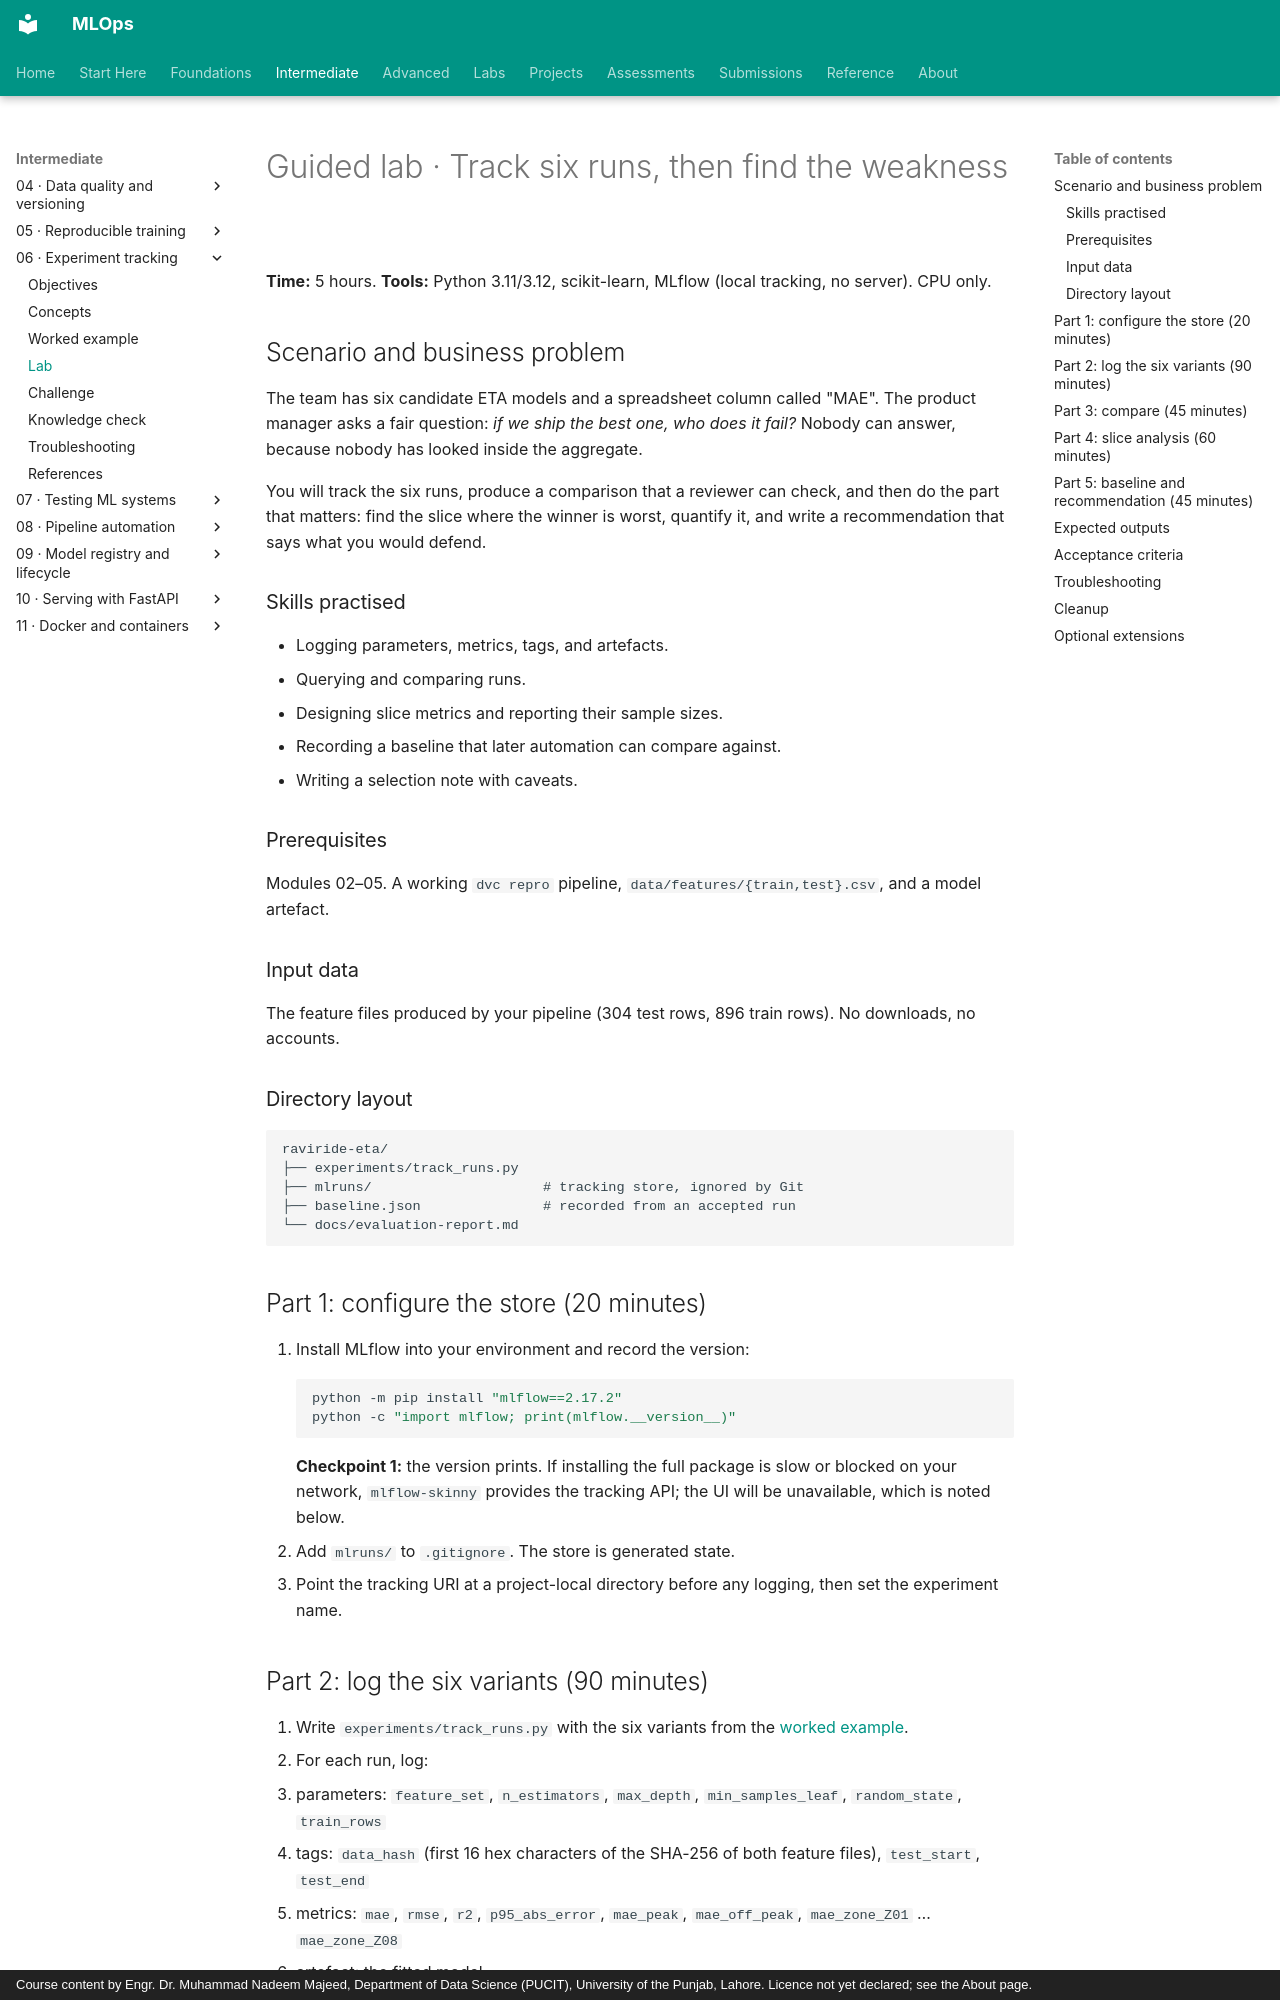

repository: nadeem-majeedch/MLOps · page: modules/06-experiment-tracking/lab/index.html · generator: mkdocs · copyright: Course content by Engr. Dr. Muhammad Nadeem Majeed, Department of Data Science (PUCIT), University of the Punjab, Lahore. Licence not yet declared; see the About page.

# Guided lab · Track six runs, then find the weakness

**Time:** 5 hours. **Tools:** Python 3.11/3.12, scikit-learn, MLflow (local tracking, no server). CPU only.

## Scenario and business problem

The team has six candidate ETA models and a spreadsheet column called "MAE". The product manager asks a fair question: *if we ship the best one, who does it fail?* Nobody can answer, because nobody has looked inside the aggregate.

You will track the six runs, produce a comparison that a reviewer can check, and then do the part that matters: find the slice where the winner is worst, quantify it, and write a recommendation that says what you would defend.

### Skills practised

- Logging parameters, metrics, tags, and artefacts.
- Querying and comparing runs.
- Designing slice metrics and reporting their sample sizes.
- Recording a baseline that later automation can compare against.
- Writing a selection note with caveats.

### Prerequisites

Modules 02–05. A working `dvc repro` pipeline, `data/features/{train,test}.csv`, and a model artefact.

### Input data

The feature files produced by your pipeline (304 test rows, 896 train rows). No downloads, no accounts.

### Directory layout

```text
raviride-eta/
├── experiments/track_runs.py
├── mlruns/                     # tracking store, ignored by Git
├── baseline.json               # recorded from an accepted run
└── docs/evaluation-report.md
```

## Part 1: configure the store (20 minutes)

1. Install MLflow into your environment and record the version:
   ```powershell
   python -m pip install "mlflow==2.17.2"
   python -c "import mlflow; print(mlflow.__version__)"
   ```
   **Checkpoint 1:** the version prints. If installing the full package is slow or blocked on your network, `mlflow-skinny` provides the tracking API; the UI will be unavailable, which is noted below.
2. Add `mlruns/` to `.gitignore`. The store is generated state.
3. Point the tracking URI at a project-local directory before any logging, then set the experiment name.
